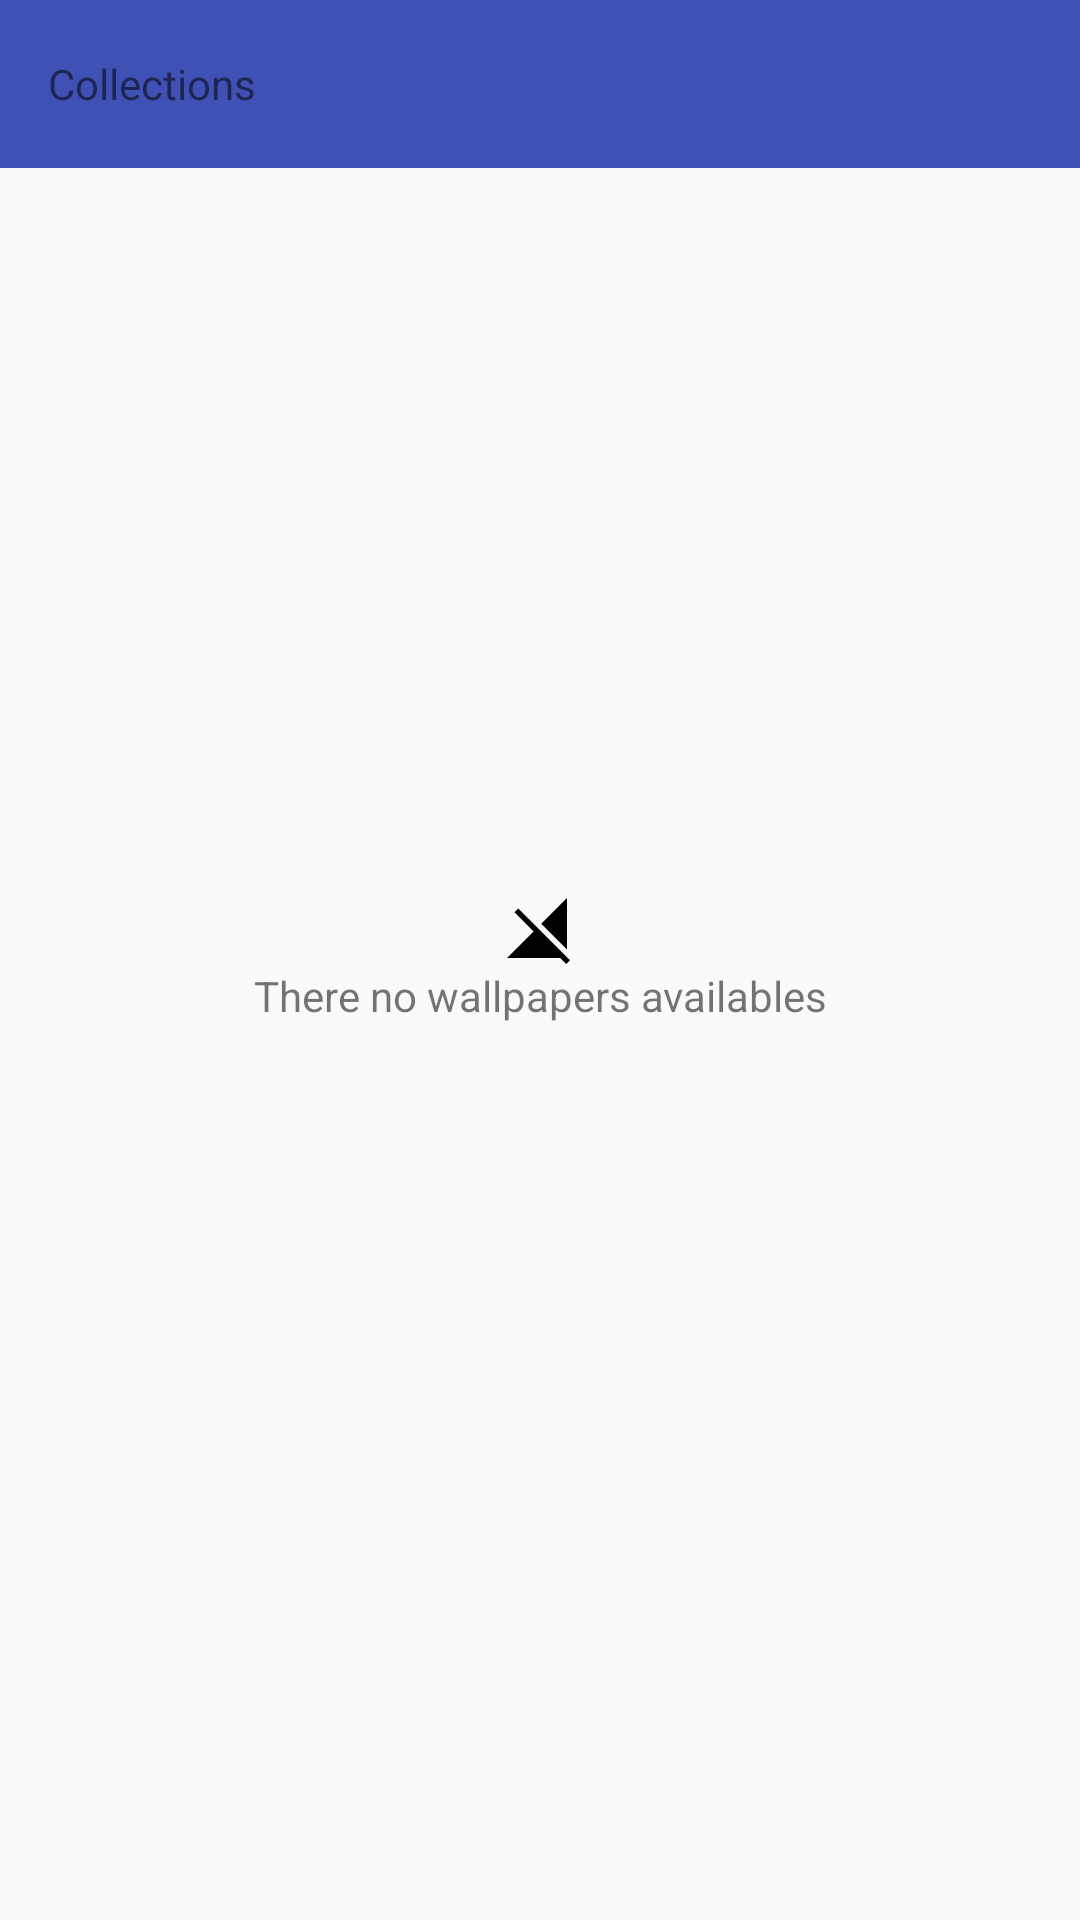

Reconstruct the res/layout file that produces this screen, plus the resources it refers to.
<!-- AndroidManifest.xml: application theme AppTheme -->
<!-- res/layout/fragment_collections.xml -->
<?xml version="1.0" encoding="utf-8"?>
<RelativeLayout xmlns:android="http://schemas.android.com/apk/res/android"
    xmlns:app="http://schemas.android.com/apk/res-auto"
    xmlns:tools="http://schemas.android.com/tools"
    android:layout_width="match_parent"
    android:layout_height="match_parent"
    android:orientation="vertical">

    <android.support.design.widget.AppBarLayout
        android:id="@+id/appbar"
        android:layout_width="match_parent"
        android:layout_height="wrap_content">

        <android.support.v7.widget.Toolbar
            android:id="@+id/toolbar"
            android:layout_width="match_parent"
            android:layout_height="wrap_content">

            <TextView
                android:layout_width="match_parent"
                android:layout_height="wrap_content"
                android:text="@string/title_collections" />
        </android.support.v7.widget.Toolbar>
    </android.support.design.widget.AppBarLayout>

    <android.support.v7.widget.RecyclerView
        android:id="@+id/collection_recycler"
        android:layout_width="match_parent"
        android:layout_height="match_parent"
        android:layout_below="@id/appbar"
        app:spanCount="1"
        tools:context=".presentation.ui.activities.MainActivity"
        tools:listitem="@layout/item_collection" />

    <LinearLayout
        android:id="@+id/emptyCollectionsLinear"
        android:layout_width="match_parent"
        android:layout_height="match_parent"
        android:layout_alignParentBottom="true"
        android:layout_alignParentStart="true"
        android:gravity="center_horizontal|center_vertical"
        android:orientation="vertical"
        android:visibility="visible">

        <ImageView
            android:id="@+id/emptyCollections"
            android:layout_width="wrap_content"
            android:layout_height="wrap_content"
            android:layout_gravity="center_vertical|center_horizontal"
            android:src="@drawable/no_network_available"
            android:visibility="visible" />

        <TextView
            android:layout_width="match_parent"
            android:layout_height="wrap_content"
            android:gravity="center_horizontal"
            android:text="@string/no_wallpapers"
            app:layout_anchor="@id/emptyCollections" />

    </LinearLayout>

</RelativeLayout>
<!-- res/layout/item_collection.xml (included above) -->
<?xml version="1.0" encoding="utf-8"?>
<android.support.v7.widget.CardView xmlns:android="http://schemas.android.com/apk/res/android"
    xmlns:tools="http://schemas.android.com/tools"
    android:layout_width="match_parent"
    android:layout_height="wrap_content"
    android:layout_marginBottom="5dp"
    android:layout_marginTop="5dp"
    android:elevation="@dimen/cardview_default_elevation">

    <RelativeLayout
        android:layout_width="match_parent"
        android:layout_height="match_parent"
        android:orientation="vertical">

        <ImageView
            android:id="@+id/collection_cover"
            android:layout_width="match_parent"
            android:layout_height="250dp"
            android:scaleType="centerCrop"
            tools:src="@drawable/sample1" />


        <LinearLayout
            android:id="@+id/collection_info"
            android:layout_width="match_parent"
            android:layout_height="wrap_content"
            android:layout_below="@id/collection_cover"
            android:layout_marginEnd="16dp"
            android:layout_marginStart="16dp"
            android:layout_marginTop="10dp"
            android:orientation="horizontal">

            <TextView
                android:id="@+id/collection_tittle"
                style="@style/textCollectionTitle"
                android:layout_width="wrap_content"
                android:layout_height="wrap_content"
                tools:text="I like a man with a beard." />

            <TextView
                android:id="@+id/collection_photos"
                style="@style/textCollectionSubtitle"
                android:layout_width="wrap_content"
                android:layout_height="wrap_content"
                android:layout_marginStart="10dp"
                tools:text="12 photos" />
        </LinearLayout>


        <LinearLayout
            android:id="@+id/collection_categories"
            android:layout_width="match_parent"
            android:layout_height="wrap_content"
            android:layout_below="@id/collection_info"
            android:layout_marginEnd="16dp"
            android:layout_marginStart="16dp"
            android:orientation="horizontal">

            <TextView
                style="@style/categoriesTagText"
                android:layout_width="wrap_content"
                android:layout_height="wrap_content"
                tools:text="People" />
        </LinearLayout>

    </RelativeLayout>
</android.support.v7.widget.CardView>
<!-- resources referenced by this layout -->
<resources>
  <!-- drawable no_network_available (drawable) -->
  <vector android:height="24dp" android:viewportHeight="24.0"
      android:viewportWidth="24.0" android:width="24dp" xmlns:android="http://schemas.android.com/apk/res/android">
      <path android:fillColor="#000000" android:pathData="M21,1l-8.59,8.59L21,18.18V1zM4.77,4.5L3.5,5.77l6.36,6.36L1,21h17.73l2,2L22,21.73 4.77,4.5z"/>
  </vector>
  <!-- drawable sample1: jpg bitmap (drawable, 11763 bytes) -->
  <string name="no_wallpapers">There no wallpapers availables</string>
  <string name="title_collections">Collections</string>
  <style name="AppTheme" parent="Theme.AppCompat.Light.NoActionBar">
          
          <item name="colorPrimary">@color/colorPrimary</item>
          <item name="colorPrimaryDark">@color/colorPrimaryDark</item>
          <item name="colorAccent">@color/colorAccent</item>
      </style>
  <color name="colorPrimary">#3F51B5</color>
  <color name="colorPrimaryDark">#303F9F</color>
  <color name="colorAccent">#FF4081</color>
</resources>
